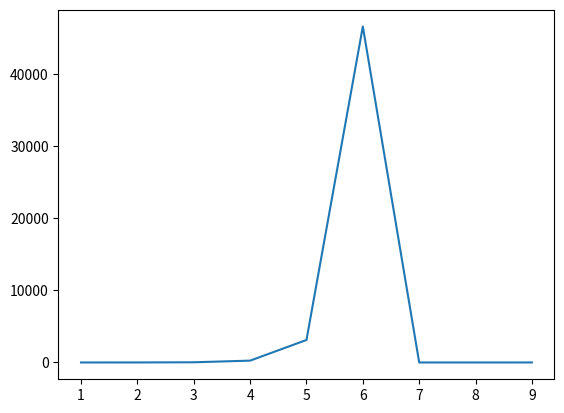

The script that saved this image:
import matplotlib.pyplot as plt 


def plottest():
  A = [1,2,3,4,5,6,7,8,9]
  B = [1,4,27,256,3125,46656,0,1,2]
  plt.plot(A,B)


if __name__ == "__main__":
  plottest()